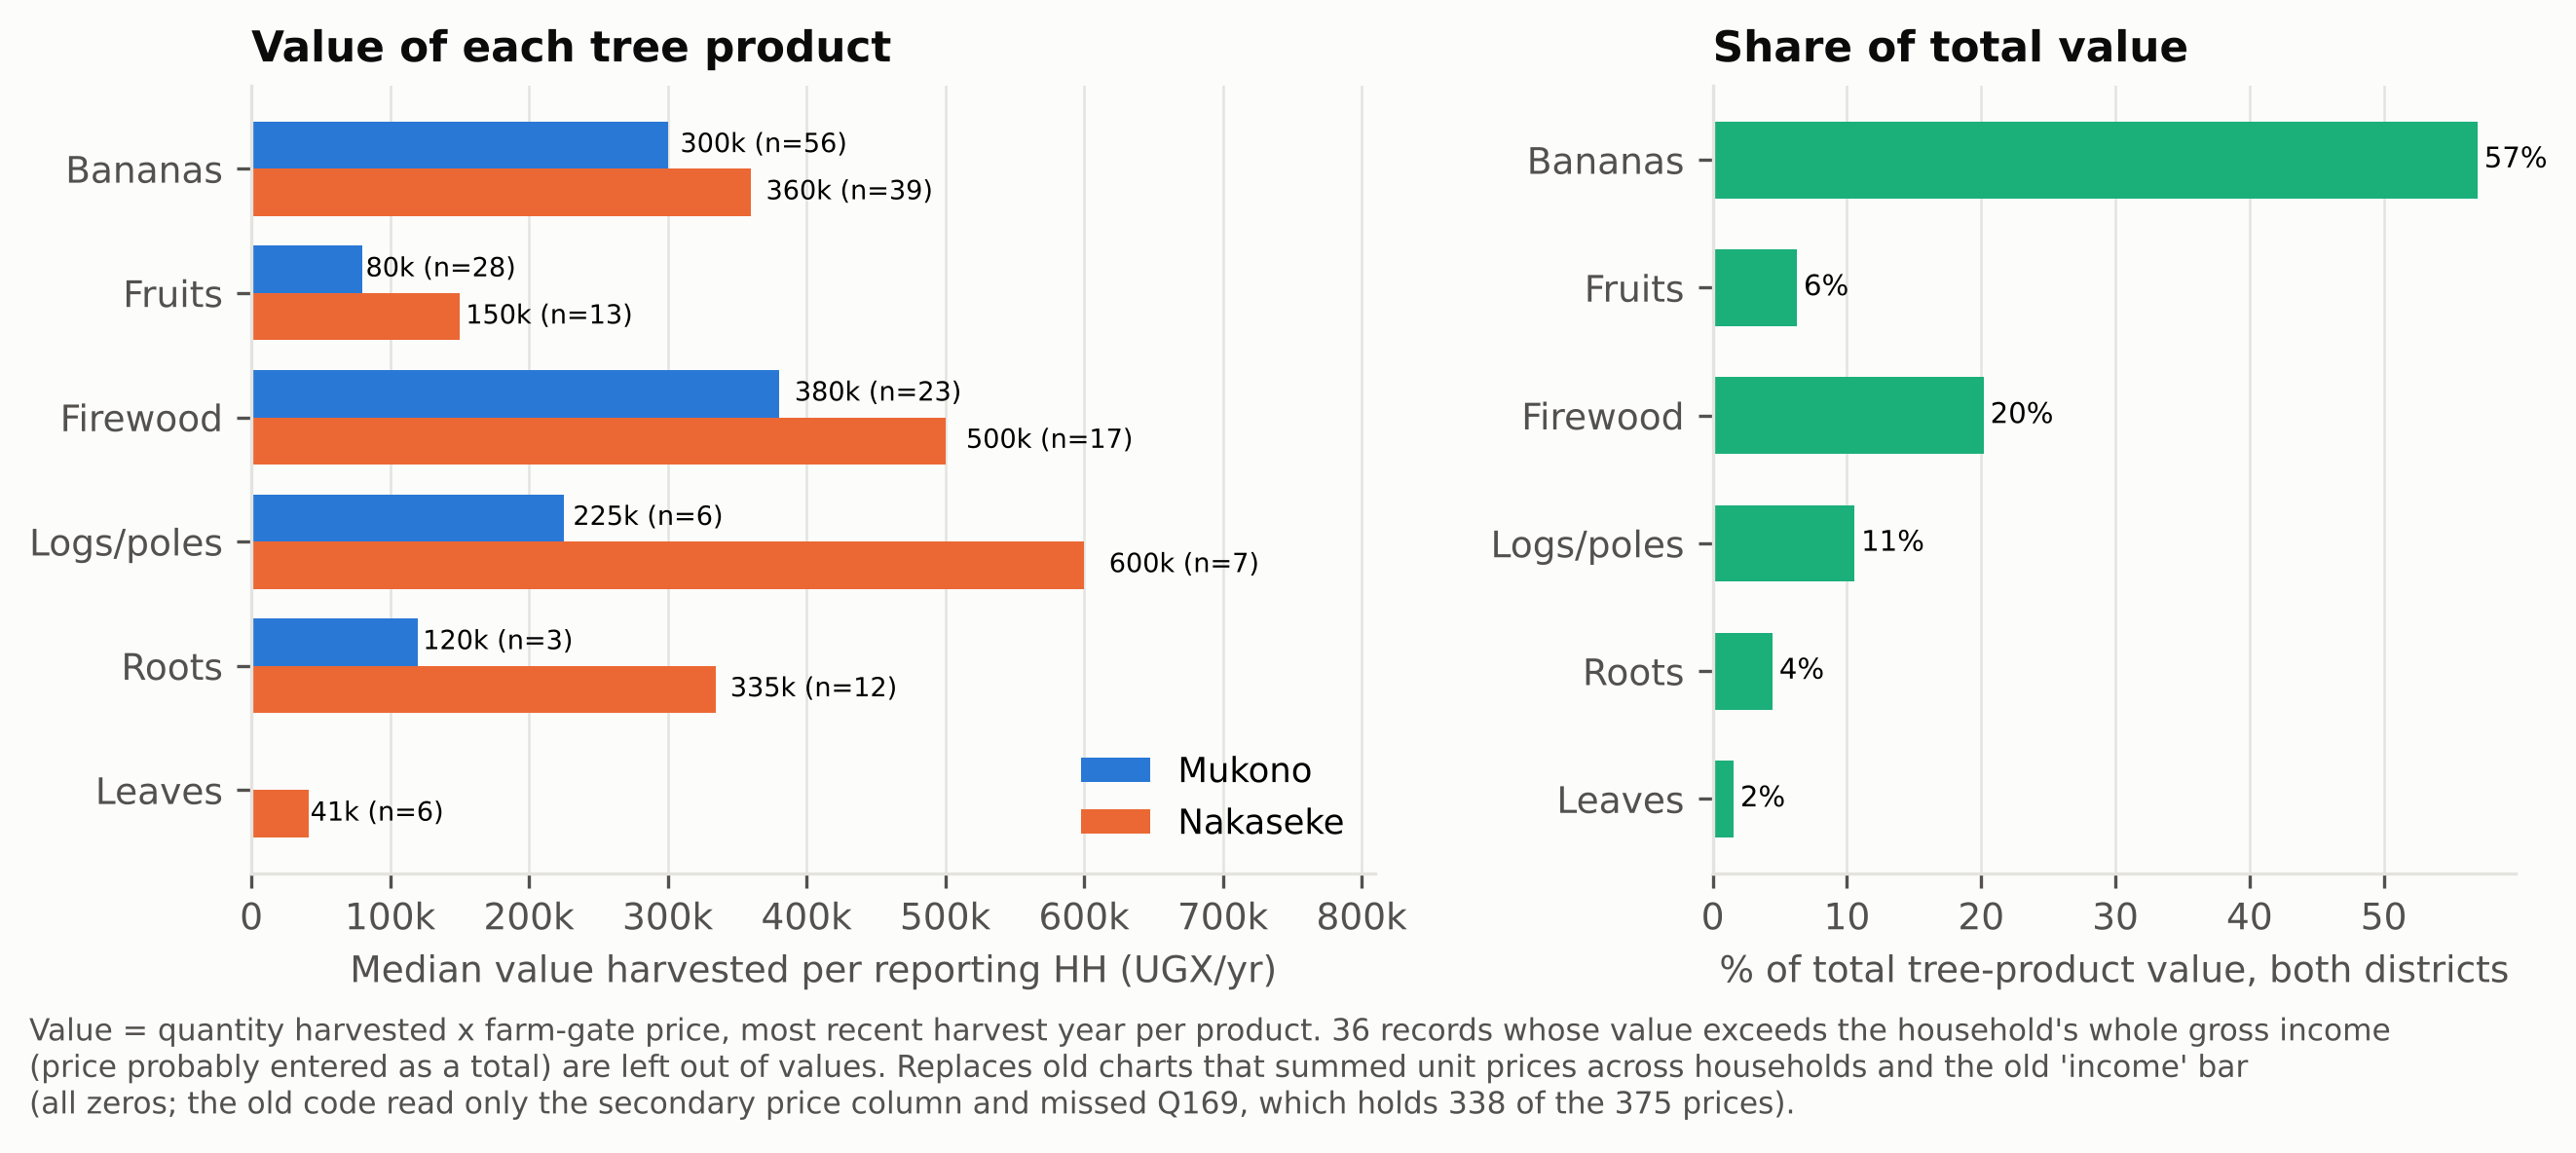

The table this chart was drawn from, first rows:
product, district, n reporting, n with value, n flagged, median value harvested (UGX/yr), q25, q75, median value sold (UGX/yr), median value home (UGX/yr), total value harvested (UGX/yr), median value harvested, unflagged (modul…, % of total tree-product value (excl. ann…
Bananas, Mukono, 56, 56, 0, 300000, 138000, 500000, 225000, 50000, 27753000, 300000, 
Bananas, Nakaseke, 84, 39, 17, 360000, 115000, 920000, 240000, 120000, 37708000, 770000, 
Bananas, All, 140, 95, 17, 300000, 120000, 600000, 240000, 75000, 65461000, 425000, 57.0
Fruits, Mukono, 48, 28, 0, 80000, 50000, 187500, 15000, 50000, 3855000, 80000, 
Fruits, Nakaseke, 30, 13, 1, 150000, 56000, 380000, 32000, 60000, 3352000, 195000, 
Fruits, All, 78, 41, 1, 80000, 50000, 240000, 20000, 53500, 7207000, 90000, 6.3
Firewood, Mukono, 24, 23, 0, 380000, 300000, 725000, 75000, 95000, 11450000, 380000, 
Firewood, Nakaseke, 52, 17, 4, 500000, 300000, 840000, 300000, 280000, 11735000, 810000, 
Firewood, All, 76, 40, 4, 475000, 300000, 802500, 235000, 260000, 23185000, 500000, 20.2
Logs/poles, Mukono, 6, 6, 0, 225000, 162500, 437500, 225000, 0.0, 2115000, 225000, 
Logs/poles, Nakaseke, 15, 7, 1, 600000, 255000, 1800000, 261000, 240000, 10020000, 600000, 
Logs/poles, All, 21, 13, 1, 270000, 200000, 600000, 250000, 150000, 12135000, 385000, 10.6
Roots, Mukono, 3, 3, 0, 120000, 90000, 160000, 120000, 0.0, 380000, 120000, 
Roots, Nakaseke, 13, 12, 0, 335000, 277500, 457500, 260000, 80000, 4730000, 335000, 
Roots, All, 16, 15, 0, 320000, 240000, 450000, 240000, 77500, 5110000, 320000, 4.4
Leaves, Mukono, 0, 0, 0, , , , , , 0.0, , 
Leaves, Nakaseke, 7, 6, 0, 41250, 33375, 45000, 28500, 15000, 1779500, 41250, 
Leaves, All, 7, 6, 0, 41250, 33375, 45000, 28500, 15000, 1779500, 41250, 1.5
Annual crops*, Mukono, 93, 90, 1, 300000, 175000, 500000, 258750, 50000, 73618500, 300000, 
Annual crops*, Nakaseke, 54, 35, 12, 639000, 325000, 975000, 402500, 95000, 24611850, 900000, 
Annual crops*, All, 147, 125, 13, 400000, 200000, 640800, 280000, 70000, 98230350, 400000, 
